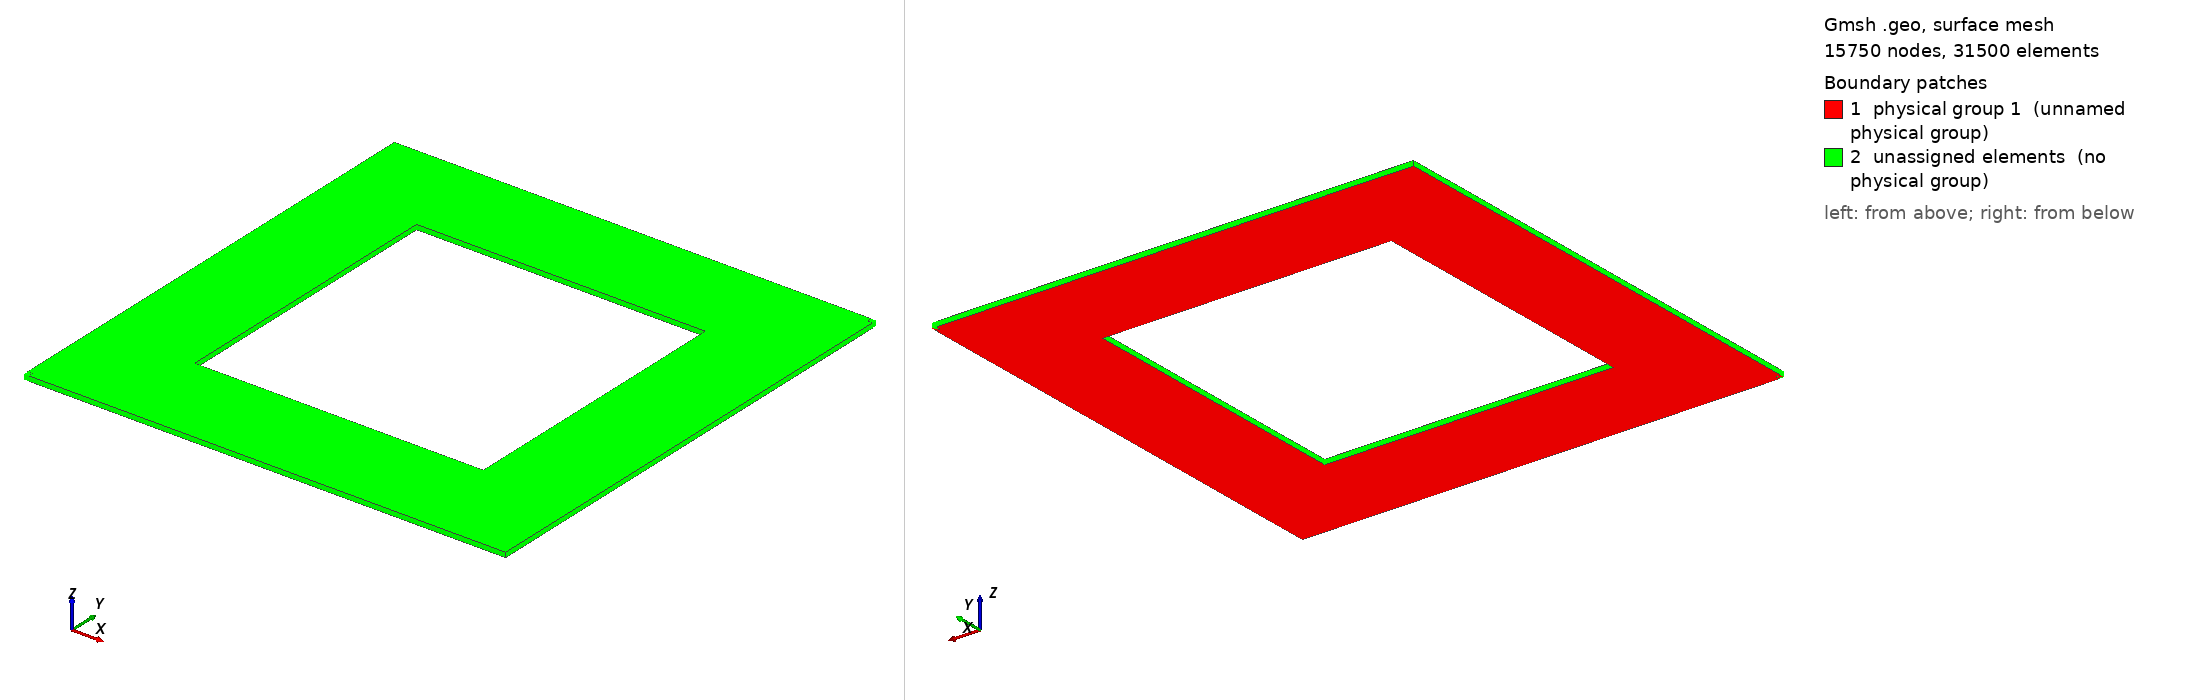

Gmsh geometry script, surface-meshed: 15750 nodes, 31500 surface elements. Boundary patches (legend numbers): 1 physical group 1 (unnamed physical group), 2 unassigned elements (no physical group). Left view from above one corner, right view from below the opposite corner. Legend entries are the model's physical surfaces; 'unassigned elements' are surfaces in no physical group. The drawing asked Gmsh for element sizes between 1% and 20% of the model's largest extent; the script's own settings can give other sizes.

=== 2D_3DHexa_hole.geo (drawn) ===
/************************* Grid with a hole in it*****************************/
/**** Data Entry ****/

length = 1.;
numElements = 100; //100 e 1000 só alterar o número de elementos
hole_length = 0.6;
hole_numElements = 60;//hole_length/gridsize;

/**** Grid Construction ****/

gridsize = length/numElements;

hl = hole_length;
lc = 0.4;

Point(1) = {-length/2, -length/2, 0, lc};
Point(2) = {length/2, -length/2, 0, lc};
Point(3) = {length/2, length/2, 0, lc};
Point(4) = {-length/2, length/2, 0, lc};

Line(1) = {1,2};
Line(2) = {2,3};
Line(3) = {3,4};
Line(4) = {4,1};

Point(5) = {-hl/2, -hl/2, 0, lc};
Point(6) = {hl/2, -hl/2, 0, lc};
Point(7) = {hl/2, hl/2, 0, lc};
Point(8) = {-hl/2, hl/2, 0, lc};

Line(5) = {5,6};
Line(6) = {6,7};
Line(7) = {7,8};
Line(8) = {8,5};

Line Loop(1) = {1,2,3,4};
Line Loop(2) = {5,6,7,8};

Plane Surface(1) = {1,2}; //the first surface is the exterior one, the others represent the hole

Physical Surface(1) = {1};
//Recombine Surface(1);

/****Creating mesh region where the physical volume will be - well insertion****/

 /** Well 1 **/
Point(9) = {length/2, (numElements-2)*gridsize/2, 0, lc};
Point(10) = {(numElements-2)*gridsize/2, (numElements-2)*gridsize/2, 0, lc};
Point(11) = {(numElements-2)*gridsize/2, length/2, 0, lc};
Line(9) = {3,9};
Line(10) = {9,10};
Line(11) = {10,11};
Line(12) = {11,3};

Line Loop(3) = {9,10,11,12};
Surface(3) = {3};

//Recombine Surface(3);

 /** Well 2 **/
Point(13) = {-length/2, -(numElements-2)*gridsize/2, 0, lc};
Point(14) = {-(numElements-2)*gridsize/2, -(numElements-2)*gridsize/2, 0, lc};
Point(15) = {-(numElements-2)*gridsize/2, -length/2, 0, lc};
Line(13) = {1,13};
Line(14) = {13,14};
Line(15) = {14,15};
Line(16) = {15,1};

Line Loop(4) = {13,14,15,16};
Surface(4) = {4};

//Recombine Surface(4);

Background Field = 1;
Transfinite Curve {1,2,3,4} = numElements+1 Using Progression 1;
Transfinite Curve {5,6,7,8} = hole_numElements+1 Using Progression 1;
Mesh.Algorithm = 8;

Extrude {0, 0, gridsize} {Surface{1,3,4}; Layers{1};}

Physical Volume("The volume",1) = {1};

/** This part below depends on the surfaces numbers created by the extrusion. So if the mesh has a different number of elements, they will have to be changed
according to the gmsh surface nomination **/

Surface Loop(1) = {3,67,75,71,79,80};
Volume(4) = {1};
Physical Volume("Well 1",2) = {4};
Surface Loop(2) = {4,102,97,93,89,101};
Volume(5) = {2};
Physical Volume("Well 2",3) = {5};
